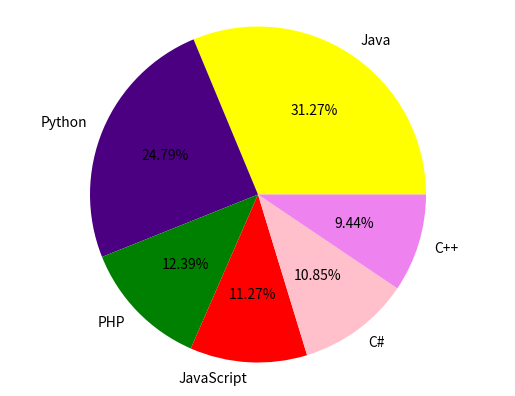

Here is the Python script that generated this plot:
import matplotlib.pyplot as plt
languages = 'Java', 'Python', 'PHP','JavaScript', 'C#', 'C++' 
popularity = 22.2,17.6,8.8,8,7.7,6.7
colors="yellow","indigo","green","red","pink","violet"
plt.pie(popularity, labels=languages,colors=colors,autopct='%2.2f%%')
plt.axis('equal')


plt.show()
